Labelled photos from "Dataset", an image-classification folder in marcoacc90/cnn-staircase-mobilenet. The possible labels are: non obstructed, obs.

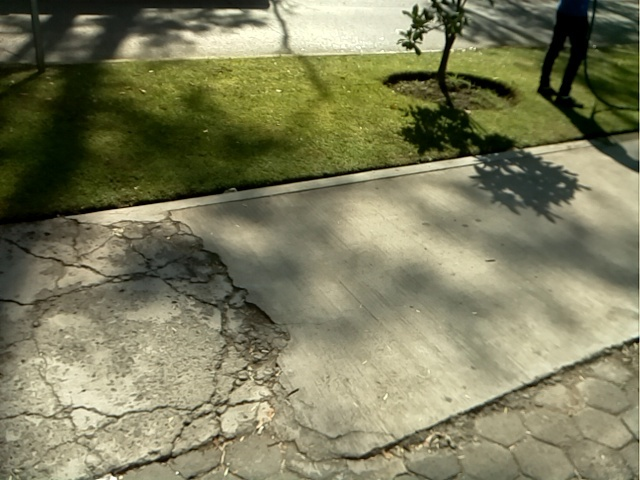
Label: non obstructed

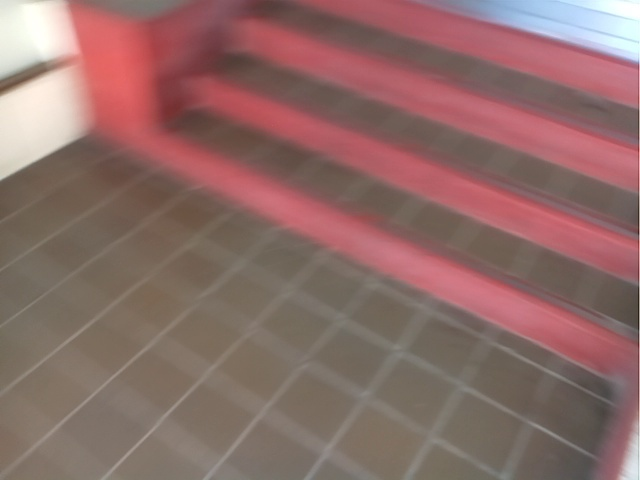
Label: obs

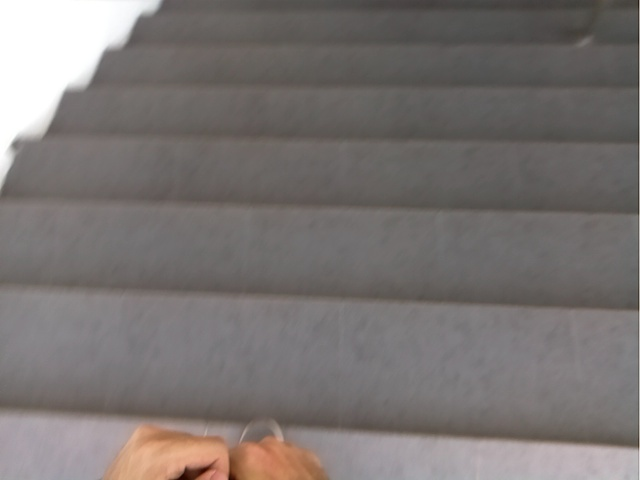
Label: obs

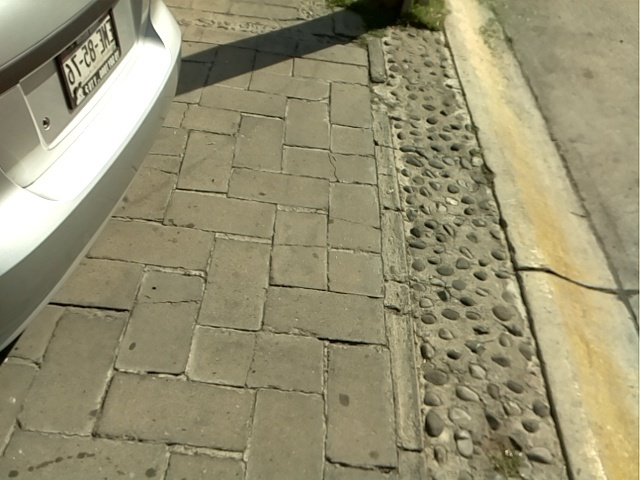
Label: non obstructed

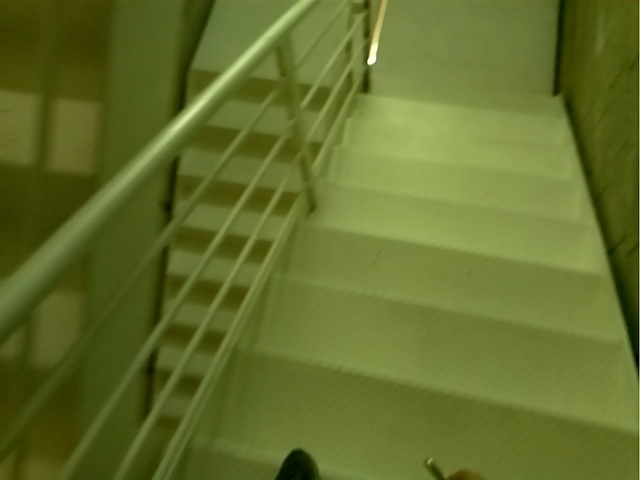
Label: obs

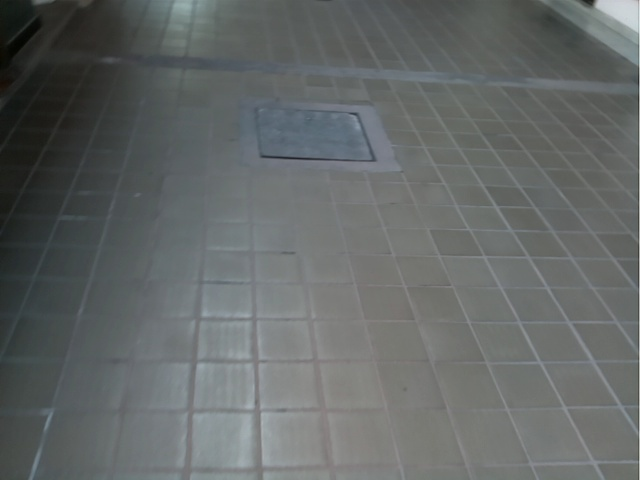
Label: non obstructed
